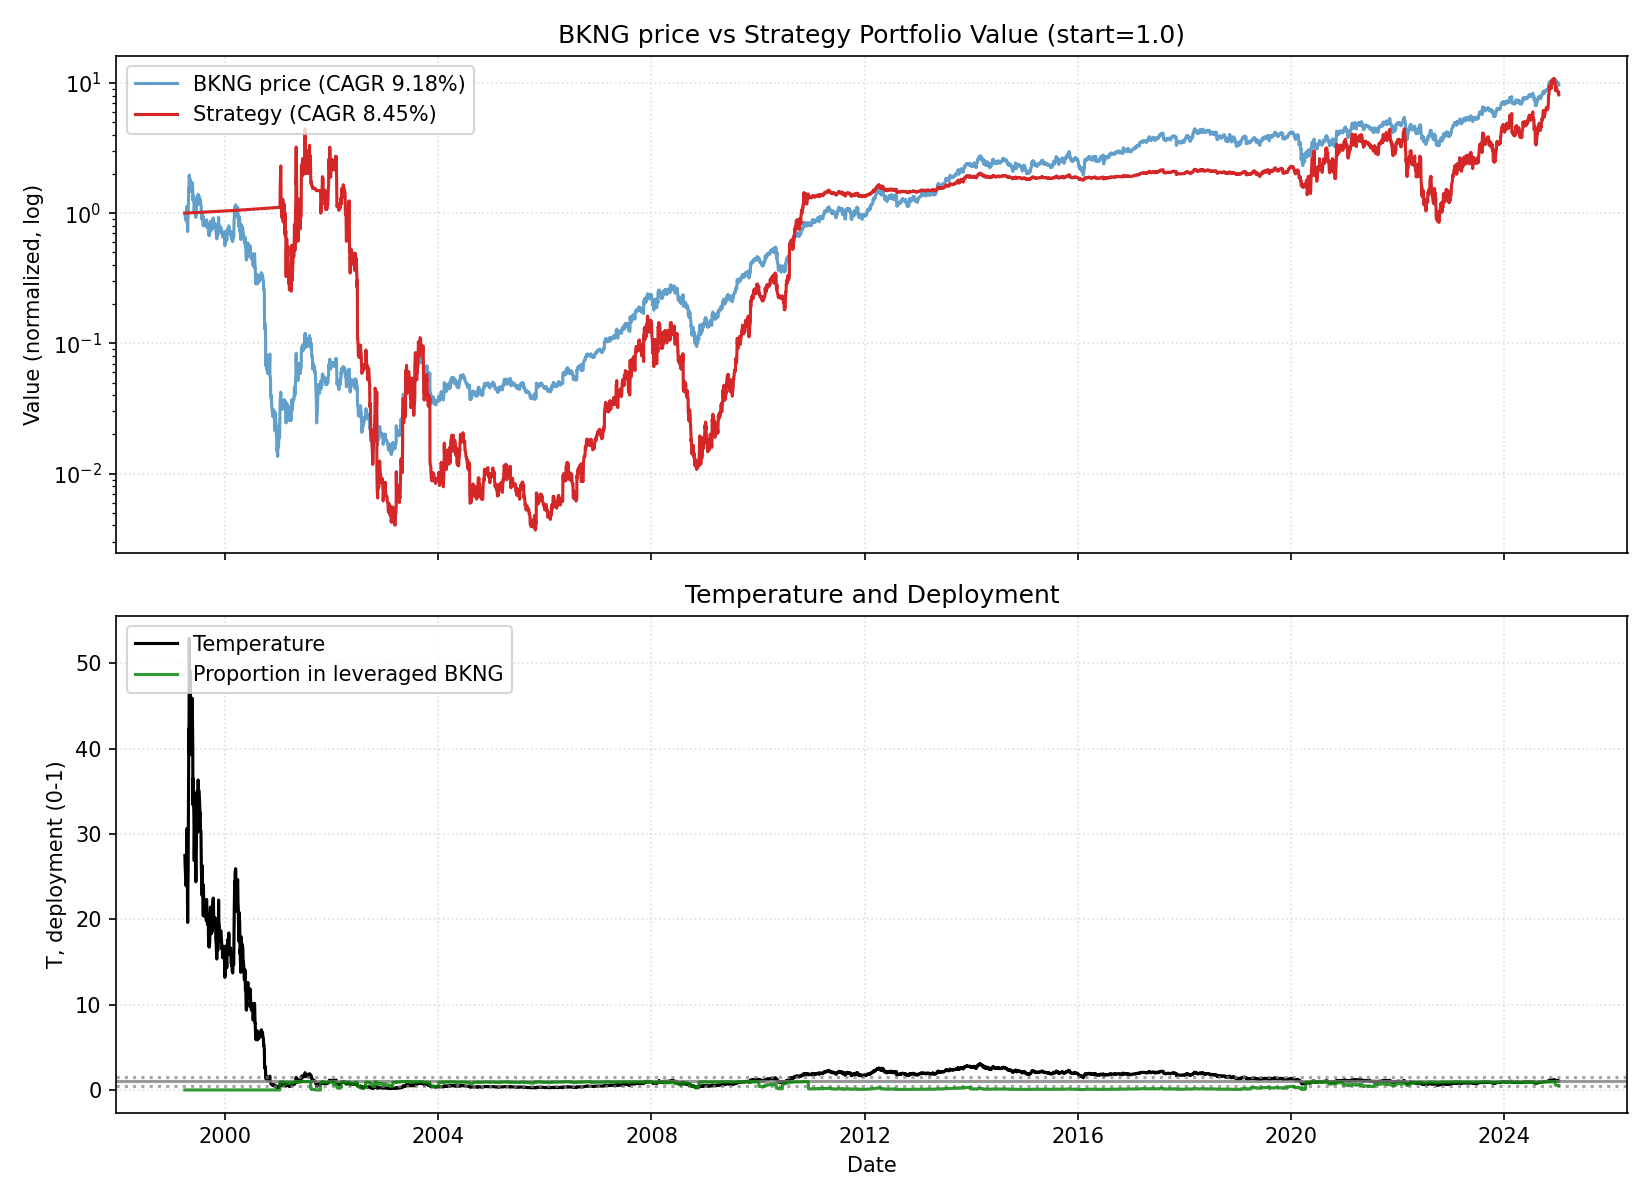

The table this chart was drawn from, first rows:
date, close, ret, ret_3, ret_6, ret_12, ret_22, temp, temp_ch_11, temp_ch_22, vol_22, vol_66, rate, yc_spread, credit_spread, yc_change_22, credit_change_22, port_tqqq, port_cash, port_total, deployed_p, base_p, target_p, block_buy
1999-03-31, 490.2, 0.0, , , , , 27.48, , , , , 4.74, 0.26, 2.31, , , 0.0, 1, 1, 0.0, 0.1237, 0.1237, 1
1999-04-01, 476.1, -0.02866, , , , , 26.68, , , , , 4.74, 0.26, 2.32, , , 0.0, 1, 1, 0.0, 0.1237, 0.1237, 1
1999-04-05, 444.3, -0.06677, -0.09351, , , , 24.84, , , , , 4.74, 0.24, 2.32, , , 0.0, 1.001, 1.001, 0.0, 0.1237, 0.1237, 1
1999-04-06, 467.3, 0.05158, -0.01863, , , , 26.1, , , , , 4.74, 0.2, 2.34, , , 0.0, 1.001, 1.001, 0.0, 0.1237, 0.1237, 1
1999-04-07, 440.6, -0.05696, -0.008319, , , , 24.6, , , , , 4.74, 0.21, 2.33, , , 0.0, 1.001, 1.001, 0.0, 0.1237, 0.1237, 1
1999-04-08, 428.8, -0.02685, -0.08228, -0.1252, , , 23.93, , , , , 4.74, 0.17, 2.37, , , 0.0, 1.001, 1.001, 0.0, 0.1237, 0.1237, 1
1999-04-09, 437.7, 0.02069, -0.006711, -0.08075, , , 24.41, , , , , 4.74, 0.17, 2.35, , , 0.0, 1.001, 1.001, 0.0, 0.1237, 0.1237, 1
1999-04-12, 452.8, 0.03463, 0.05603, 0.01913, , , 25.21, , , , , 4.74, 0.13, 2.34, , , 0.0, 1.002, 1.002, 0.0, 0.1237, 0.1237, 1
1999-04-13, 482, 0.06449, 0.1014, 0.03165, , , 26.82, , , , , 4.74, 0.18, 2.31, , , 0.0, 1.002, 1.002, 0.0, 0.1237, 0.1237, 1
1999-04-14, 550.8, 0.1426, 0.2163, 0.25, , , 30.63, , , , , 4.74, 0.18, 2.31, , , 0.0, 1.002, 1.002, 0.0, 0.1237, 0.1237, 1
1999-04-15, 472.4, -0.1423, -0.01994, 0.1017, , , 26.25, , , , , 4.74, 0.21, 2.27, , , 0.0, 1.002, 1.002, 0.0, 0.1237, 0.1237, 1
1999-04-16, 481.3, 0.01878, -0.1262, 0.09966, -0.0181, , 26.73, -0.0273, , , , 4.74, 0.21, 2.27, , , 0.0, 1.002, 1.002, 0.0, 0.1237, 0.1237, 1
1999-04-19, 354.1, -0.2642, -0.2504, -0.218, -0.2562, , 19.63, -0.264, , , , 4.74, 0.19, 2.29, , , 0.0, 1.002, 1.002, 0.0, 0.1237, 0.1237, 1
1999-04-20, 400, 0.1294, -0.169, -0.1702, -0.09983, , 22.16, -0.1077, , , , 4.74, 0.21, 2.29, , , 0.0, 1.003, 1.003, 0.0, 0.1237, 0.1237, 1
1999-04-21, 440.6, 0.1017, 0.2443, -0.2, -0.05696, , 24.4, -0.06525, , , , 4.74, 0.18, 2.29, , , 0.0, 1.003, 1.003, 0.0, 0.1237, 0.1237, 1
1999-04-22, 451.7, 0.02517, 0.1294, -0.04382, 0.02517, , 25, 0.01616, , , , 4.74, 0.2, 2.27, , , 0.0, 1.003, 1.003, 0.0, 0.1237, 0.1237, 1
1999-04-23, 520.5, 0.1522, 0.1812, 0.08141, 0.2138, , 28.79, 0.2031, , , , 4.74, 0.22, 2.26, , , 0.0, 1.003, 1.003, 0.0, 0.1237, 0.1237, 1
1999-04-26, 714.2, 0.3722, 0.581, 1.017, 0.6318, , 39.43, 0.6155, , , , 4.74, 0.19, 2.27, , , 0.0, 1.003, 1.003, 0.0, 0.1237, 0.1237, 1
1999-04-27, 767.1, 0.07402, 0.4737, 0.9177, 0.6939, , 42.33, 0.679, , , , 4.74, 0.18, 2.26, , , 0.0, 1.004, 1.004, 0.0, 0.1237, 0.1237, 1
1999-04-28, 715.7, -0.06699, 0.00207, 0.6242, 0.4847, , 39.47, 0.4716, , , , 4.74, 0.25, 2.23, , , 0.0, 1.004, 1.004, 0.0, 0.1237, 0.1237, 1
1999-04-29, 815.1, 0.1389, 0.06265, 0.8044, 0.4799, , 44.93, 0.4669, , , , 4.74, 0.27, 2.24, , , 0.0, 1.004, 1.004, 0.0, 0.1237, 0.1237, 1
1999-04-30, 960.4, 0.1782, 0.3419, 0.8452, 1.033, 0.9593, 52.9, 1.015, 0.925, 0.1283, , 4.74, 0.28, 2.22, , , 0.0, 1.004, 1.004, 0.0, 0.1237, 0.1237, 1
1999-05-03, 823.6, -0.1424, 0.01043, 0.1532, 0.7112, 0.7298, 45.29, 0.6942, 0.6975, 0.1339, , 4.74, 0.3, 2.2, 0.04, -0.11, 0.0, 1.004, 1.004, 0.0, 0.1237, 0.1237, 1
1999-05-04, 792.6, -0.0377, -0.1747, 0.03325, 1.238, 0.7837, 43.55, 1.218, 0.7535, 0.1341, , 4.74, 0.3, 2.21, 0.04, -0.11, 0.0, 1.005, 1.005, 0.0, 0.1237, 0.1237, 1
1999-05-05, 894.2, 0.1283, 0.08573, 0.2495, 1.236, 0.9138, 49.11, 1.216, 0.8814, 0.1337, , 4.74, 0.31, 2.21, 0.07, -0.11, 0.0, 1.005, 1.005, 0.0, 0.1237, 0.1237, 1
1999-05-06, 824.7, -0.07772, 0.04058, 0.01179, 0.8716, 0.8716, 45.27, 0.8552, 0.84, 0.136, , 4.74, 0.33, 2.17, 0.13, -0.17, 0.0, 1.005, 1.005, 0.0, 0.1237, 0.1237, 1
1999-05-07, 772.8, -0.06298, -0.1358, -0.1953, 0.7107, 0.8022, 42.39, 0.6957, 0.7717, 0.1362, , 4.74, 0.35, 2.17, 0.14, -0.16, 0.0, 1.005, 1.005, 0.0, 0.1237, 0.1237, 1
1999-05-10, 757.1, -0.02033, -0.08203, -0.08079, 0.4545, 0.7297, 41.46, 0.4401, 0.6985, 0.1361, , 4.74, 0.39, 2.13, 0.22, -0.24, 0.0, 1.005, 1.005, 0.0, 0.1237, 0.1237, 1
1999-05-11, 727.5, -0.03906, -0.0586, -0.08209, 0.01863, 0.6065, 39.81, 0.009682, 0.5793, 0.137, , 4.74, 0.4, 2.12, 0.23, -0.23, 0.0, 1.005, 1.005, 0.0, 0.1237, 0.1237, 1
1999-05-12, 745.3, 0.02439, -0.01562, -0.1666, -0.02843, 0.546, 40.76, -0.03697, 0.5199, 0.137, , 4.74, 0.32, 2.19, 0.19, -0.15, 0.0, 1.006, 1.006, 0.0, 0.1237, 0.1237, 1
1999-05-13, 718.6, -0.03571, -0.01219, -0.1286, 0.004132, 0.3047, 39.28, -0.004692, 0.2826, 0.1375, , 4.74, 0.29, 2.2, 0.11, -0.11, 0.0, 1.006, 1.006, 0.0, 0.1237, 0.1237, 1
1999-05-14, 785.5, 0.09311, 0.05407, 0.0165, -0.03628, 0.6628, 42.91, -0.04475, 0.6346, 0.1359, , 4.74, 0.32, 2.12, 0.14, -0.19, 0.0, 1.006, 1.006, 0.0, 0.1237, 0.1237, 1
1999-05-17, 779.3, -0.008, 0.08436, 0.0293, -0.1886, 0.619, 42.5, -0.1967, 0.5898, 0.131, , 4.74, 0.35, 2.09, 0.14, -0.18, 0.0, 1.006, 1.006, 0.0, 0.1237, 0.1237, 1
1999-05-18, 805.1, 0.03321, 0.02494, 0.1067, -0.02244, 1.273, 43.88, -0.03103, 1.235, 0.1309, , 4.74, 0.3, 2.11, 0.09, -0.16, 0.0, 1.006, 1.006, 0.0, 0.1237, 0.1237, 1
1999-05-19, 842.8, 0.04683, 0.08159, 0.131, 0.06343, 1.107, 45.91, 0.05409, 1.072, 0.113, , 4.74, 0.23, 2.14, 0.04, -0.15, 0.0, 1.007, 1.007, 0.0, 0.1237, 0.1237, 1
1999-05-20, 794.8, -0.05702, -0.01286, 0.106, -0.1112, 0.8037, 43.27, -0.119, 0.7732, 0.1135, , 4.74, 0.25, 2.21, 0.04, -0.08, 0.0, 1.007, 1.007, 0.0, 0.1237, 0.1237, 1
1999-05-21, 821.8, 0.03395, -0.025, 0.04612, -0.003586, 0.8191, 44.71, -0.01234, 0.7884, 0.1125, , 4.74, 0.22, 2.23, 0.04, -0.06, 0.0, 1.007, 1.007, 0.0, 0.1237, 0.1237, 1
1999-05-24, 741.4, -0.09784, -0.06721, -0.04862, -0.04066, 0.4244, 40.26, -0.05021, 0.3986, 0.116, , 4.74, 0.22, 2.27, 0.02, 0.0, 0.0, 1.007, 1.007, 0.0, 0.1237, 0.1237, 1
1999-05-25, 615.1, -0.1703, -0.2515, -0.236, -0.1875, -0.1387, 33.39, -0.1946, -0.1533, 0.12, , 4.74, 0.19, 2.27, -0.03, 0.01, 0.0, 1.007, 1.007, 0.0, 0.1237, 0.1237, 1
1999-05-26, 673, 0.09405, -0.09225, -0.2015, -0.07495, -0.1227, 36.51, -0.08308, -0.1375, 0.09176, , 4.74, 0.22, 2.24, 0.03, -0.03, 0.0, 1.008, 1.008, 0.0, 0.1237, 0.1237, 1
1999-05-27, 655.4, -0.02609, 0.0655, -0.1753, -0.1205, -0.08419, 35.53, -0.1283, -0.09969, 0.09046, , 4.74, 0.19, 2.19, 0.01, -0.07, 0.0, 1.008, 1.008, 0.0, 0.1237, 0.1237, 1
1999-05-28, 662.6, 0.011, -0.01538, -0.1937, -0.07793, -0.1871, 35.9, -0.08603, -0.2008, 0.08936, , 4.74, 0.22, 2.18, -0.03, -0.05, 0.0, 1.008, 1.008, 0.0, 0.1237, 0.1237, 1
1999-06-01, 588.1, -0.1124, -0.1027, -0.2067, -0.2513, -0.3876, 31.79, -0.2592, -0.399, 0.08682, , 4.76, 0.24, 2.12, -0.03, -0.12, 0.0, 1.008, 1.008, 0.0, 0.1237, 0.1237, 1
1999-06-02, 549.5, -0.06568, -0.1707, -0.1067, -0.2948, -0.3328, 29.69, -0.3014, -0.3445, 0.07645, , 4.76, 0.25, 2.1, -0.03, -0.12, 0.0, 1.008, 1.008, 0.0, 0.1237, 0.1237, 1
1999-06-03, 497.6, -0.09452, -0.154, -0.2606, -0.382, -0.3722, 26.86, -0.3878, -0.3832, 0.07348, , 4.76, 0.26, 2.12, -0.04, -0.08, 0.0, 1.009, 1.009, 0.0, 0.1237, 0.1237, 1
1999-06-04, 534.2, 0.07355, -0.02792, -0.185, -0.3662, -0.4026, 28.82, -0.3722, -0.4131, 0.076, , 4.76, 0.26, 2.12, -0.04, -0.09, 0.0, 1.009, 1.009, 0.0, 0.1237, 0.1237, 1
1999-06-07, 600.3, 0.1239, 0.2065, -0.094, -0.2447, -0.2721, 32.34, -0.2526, -0.2857, 0.07561, , 4.76, 0.25, 2.13, -0.06, -0.08, 0.0, 1.009, 1.009, 0.0, 0.1237, 0.1237, 1
1999-06-08, 616.6, 0.02709, 0.1543, 0.0484, -0.2497, -0.2021, 33.19, -0.2576, -0.217, 0.07477, , 4.76, 0.26, 2.13, -0.07, -0.04, 0.0, 1.009, 1.009, 0.0, 0.1237, 0.1237, 1
1999-06-09, 621, 0.007194, 0.03448, 0.1302, -0.1623, -0.1797, 33.41, -0.1702, -0.194, 0.07392, , 4.76, 0.26, 2.1, -0.09, -0.07, 0.0, 1.009, 1.009, 0.0, 0.1237, 0.1237, 1
1999-06-10, 604.8, -0.02619, -0.01918, 0.2155, -0.01683, -0.1687, 32.52, -0.02604, -0.1832, 0.07398, , 4.76, 0.26, 2.09, -0.13, -0.04, 0.0, 1.009, 1.009, 0.0, 0.1237, 0.1237, 1
1999-06-11, 566, -0.06418, -0.08869, 0.05952, -0.159, -0.2406, 30.41, -0.1669, -0.2539, 0.07468, , 4.76, 0.32, 2.07, -0.08, -0.05, 0.0, 1.01, 1.01, 0.0, 0.1237, 0.1237, 1
1999-06-14, 454.7, -0.1966, -0.2482, -0.2426, -0.3063, -0.3673, 24.39, -0.3136, -0.3791, 0.08427, , 4.76, 0.32, 2.08, 0.0, -0.11, 0.0, 1.01, 1.01, 0.0, 0.1237, 0.1237, 1
1999-06-15, 463.9, 0.02033, -0.1803, -0.2476, -0.2999, -0.4094, 24.87, -0.3072, -0.4204, 0.08458, , 4.76, 0.32, 2.09, 0.03, -0.11, 0.0, 1.01, 1.01, 0.0, 0.1237, 0.1237, 1
1999-06-16, 523.5, 0.1283, 0.1512, -0.1571, -0.11, -0.3283, 28.05, -0.1178, -0.34, 0.08704, , 4.76, 0.33, 2.11, 0.01, -0.01, 0.0, 1.01, 1.01, 0.0, 0.1237, 0.1237, 1
1999-06-17, 526, 0.004944, 0.1339, -0.1302, -0.04272, -0.3466, 28.17, -0.05113, -0.3581, 0.08713, , 4.76, 0.3, 2.15, -0.05, 0.06, 0.0, 1.01, 1.01, 0.0, 0.1237, 0.1237, 1
1999-06-18, 556, 0.05692, 0.06215, -0.01764, 0.1174, -0.3404, 29.75, 0.1076, -0.3519, 0.08788, , 4.76, 0.28, 2.13, -0.02, 0.02, 0.0, 1.011, 1.011, 0.0, 0.1237, 0.1237, 1
1999-06-21, 628.8, 0.131, 0.1954, 0.3829, 0.1772, -0.2088, 33.59, 0.1654, -0.2236, 0.09232, , 4.76, 0.28, 2.12, 0.05, -0.02, 0.0, 1.011, 1.011, 0.0, 0.1237, 0.1237, 1
1999-06-22, 643.2, 0.02293, 0.1569, 0.3865, 0.07143, -0.2173, 34.34, 0.06201, -0.2319, 0.09192, , 4.76, 0.29, 2.12, 0.04, -0.09, 0.0, 1.011, 1.011, 0.0, 0.1237, 0.1237, 1
1999-06-23, 655.8, 0.01954, 0.04292, 0.2528, 0.06355, -0.1154, 34.99, 0.0542, -0.1309, 0.09168, , 4.76, 0.3, 2.1, 0.08, -0.13, 0.0, 1.011, 1.011, 0.0, 0.1237, 0.1237, 1
1999-06-24, 603.3, -0.08005, -0.06207, 0.1469, -0.02857, -0.01923, 32.17, -0.03711, -0.03639, 0.0909, , 4.76, 0.3, 2.1, 0.08, -0.17, 0.0, 1.011, 1.011, 0.0, 0.1237, 0.1237, 1
... 6,427 more rows
